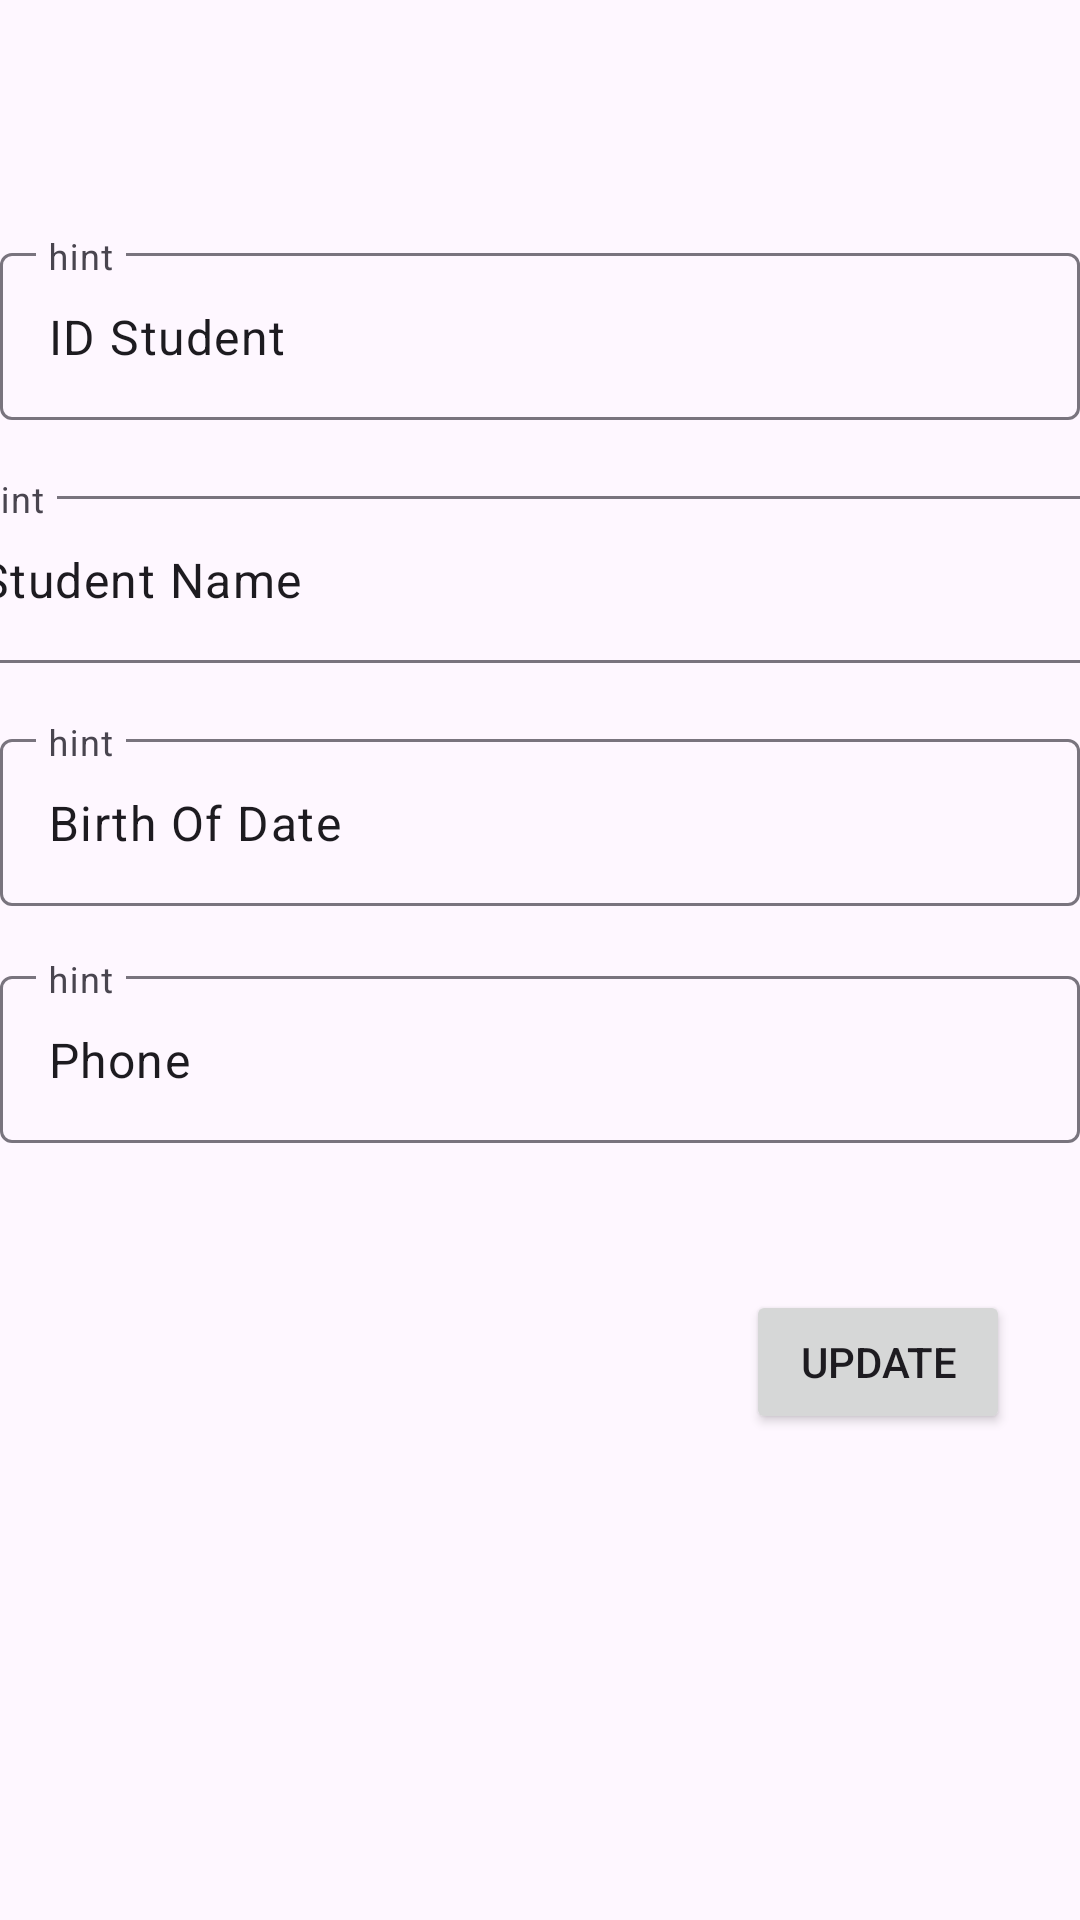

Android layout source for this screen:
<!-- AndroidManifest.xml: application theme Theme.Advnativew4 -->
<!-- res/layout/fragment_student_detail.xml -->
<?xml version="1.0" encoding="utf-8"?>
<FrameLayout xmlns:android="http://schemas.android.com/apk/res/android"
    xmlns:app="http://schemas.android.com/apk/res-auto"
    xmlns:tools="http://schemas.android.com/tools"
    android:layout_width="match_parent"
    android:layout_height="match_parent"
    tools:context=".view.StudentDetailFragment">

    <androidx.constraintlayout.widget.ConstraintLayout
        android:layout_width="match_parent"
        android:layout_height="match_parent">

        <ImageView
            android:id="@+id/imageView2"
            android:layout_width="wrap_content"
            android:layout_height="wrap_content"
            android:layout_marginTop="49dp"
            app:layout_constraintEnd_toEndOf="parent"
            app:layout_constraintStart_toStartOf="parent"
            app:layout_constraintTop_toTopOf="parent"
            app:srcCompat="@drawable/ic_launcher_foreground" />

        <com.google.android.material.textfield.TextInputLayout
            android:id="@+id/textInputLayout"
            style="@style/Widget.Material3.TextInputLayout.OutlinedBox"
            android:layout_width="match_parent"
            android:layout_height="wrap_content"
            android:layout_marginTop="30dp"
            app:layout_constraintEnd_toEndOf="parent"
            app:layout_constraintStart_toStartOf="parent"
            app:layout_constraintTop_toBottomOf="@+id/imageView2">

            <com.google.android.material.textfield.TextInputEditText
                android:id="@+id/txtID"
                android:layout_width="match_parent"
                android:layout_height="wrap_content"
                android:hint="hint"
                android:text="ID Student" />
        </com.google.android.material.textfield.TextInputLayout>

        <com.google.android.material.textfield.TextInputLayout
            android:id="@+id/textInputLayout2"
            style="@style/Widget.Material3.TextInputLayout.OutlinedBox"
            android:layout_width="409dp"
            android:layout_height="wrap_content"
            android:layout_marginStart="2dp"
            android:layout_marginTop="20dp"
            app:layout_constraintEnd_toEndOf="parent"
            app:layout_constraintStart_toStartOf="parent"
            app:layout_constraintTop_toBottomOf="@+id/textInputLayout">

            <com.google.android.material.textfield.TextInputEditText
                android:id="@+id/txtName"
                android:layout_width="match_parent"
                android:layout_height="wrap_content"
                android:hint="hint"
                android:text="Student Name" />
        </com.google.android.material.textfield.TextInputLayout>

        <com.google.android.material.textfield.TextInputLayout
            android:id="@+id/textInputLayout3"
            style="@style/Widget.Material3.TextInputLayout.OutlinedBox"
            android:layout_width="match_parent"
            android:layout_height="wrap_content"
            android:layout_marginTop="20dp"
            app:layout_constraintEnd_toEndOf="parent"
            app:layout_constraintStart_toStartOf="parent"
            app:layout_constraintTop_toBottomOf="@+id/textInputLayout2">

            <com.google.android.material.textfield.TextInputEditText
                android:id="@+id/txtBod"
                android:layout_width="match_parent"
                android:layout_height="wrap_content"
                android:hint="hint"
                android:text="Birth Of Date" />
        </com.google.android.material.textfield.TextInputLayout>

        <com.google.android.material.textfield.TextInputLayout
            android:id="@+id/textInputLayout4"
            style="@style/Widget.Material3.TextInputLayout.OutlinedBox"
            android:layout_width="match_parent"
            android:layout_height="wrap_content"
            android:layout_marginTop="18dp"
            app:layout_constraintEnd_toEndOf="parent"
            app:layout_constraintStart_toStartOf="parent"
            app:layout_constraintTop_toBottomOf="@+id/textInputLayout3">

            <com.google.android.material.textfield.TextInputEditText
                android:id="@+id/txtPhone"
                android:layout_width="match_parent"
                android:layout_height="wrap_content"
                android:hint="hint"
                android:text="Phone" />
        </com.google.android.material.textfield.TextInputLayout>

        <Button
            android:id="@+id/btnUpdate"
            android:layout_width="wrap_content"
            android:layout_height="wrap_content"
            android:text="Update"
            app:layout_constraintBottom_toBottomOf="parent"
            app:layout_constraintEnd_toEndOf="parent"
            app:layout_constraintHorizontal_bias="0.914"
            app:layout_constraintStart_toStartOf="parent"
            app:layout_constraintTop_toBottomOf="@+id/textInputLayout4"
            app:layout_constraintVertical_bias="0.232" />
    </androidx.constraintlayout.widget.ConstraintLayout>

</FrameLayout>
<!-- resources referenced by this layout -->
<resources>
  <style name="Theme.Advnativew4" parent="Theme.Material3.DayNight">
          
          <item name="colorPrimary">@color/purple_500</item>
          <item name="colorPrimaryVariant">@color/purple_700</item>
          <item name="colorOnPrimary">@color/white</item>
          
          <item name="colorSecondary">@color/teal_200</item>
          <item name="colorSecondaryVariant">@color/teal_700</item>
          <item name="colorOnSecondary">@color/black</item>
          
          <item name="android:statusBarColor">?attr/colorPrimaryVariant</item>
          
      </style>
  <!-- not gathered from this repository: default colours our renderer supplied (Android Studio template values) -->
  <color name="purple_500">#FF6200EE</color>
  <color name="purple_700">#FF3700B3</color>
  <color name="teal_200">#FF03DAC5</color>
  <color name="teal_700">#FF018786</color>
  <color name="black">#FF000000</color>
  <color name="white">#FFFFFFFF</color>
</resources>
